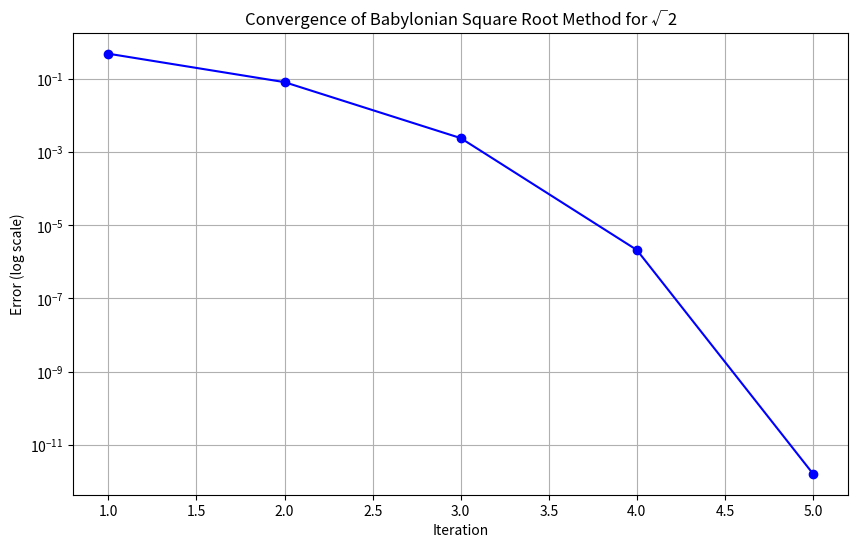

Python code for this plot:
import numpy as np
import matplotlib.pyplot as plt

class EgyptianMultiplication:
    """
    Implementation of Egyptian multiplication method (also known as Russian Peasant Multiplication)
    This method only requires the ability to multiply and divide by 2, and to add numbers.
    """
    def __init__(self, multiplicand, multiplier):
        self.multiplicand = multiplicand
        self.multiplier = multiplier
        self.steps = []
        
    def multiply(self):
        """Perform Egyptian multiplication, recording each step"""
        a, b = self.multiplicand, self.multiplier
        result = 0
        
        while b > 0:
            self.steps.append({
                'multiplier': b,
                'multiplicand': a,
                'include': bool(b & 1)  # Check if odd
            })
            
            if b & 1:  # If b is odd
                result += a
            
            a *= 2
            b //= 2
            
        return result
    
    def show_work(self):
        """Display the multiplication process"""
        print(f"\nMultiplying {self.multiplicand} × {self.multiplier}")
        print("\nEgyptian method steps:")
        print("Multiplier  Multiplicand  Include in sum")
        print("-" * 40)
        
        for step in self.steps:
            include = "Yes" if step['include'] else "No"
            print(f"{step['multiplier']:^10d} {step['multiplicand']:^12d} {include:^13s}")
            
        print(f"\nResult: {self.multiply()}")


class BabylonianSquareRoot:
    """
    Implementation of Babylonian method for calculating square roots
    This is one of the earliest known numerical algorithms
    """
    def __init__(self, number, iterations=10):
        self.number = number
        self.iterations = iterations
        self.steps = []
        
    def calculate(self):
        """Calculate square root using Babylonian method"""
        if self.number < 0:
            raise ValueError("Cannot calculate square root of negative number")
            
        # Initial guess - Babylonians often used this simple but effective starting point
        x = self.number / 2
        
        for i in range(self.iterations):
            next_x = (x + self.number / x) / 2
            self.steps.append({
                'iteration': i + 1,
                'estimate': next_x,
                'error': abs(next_x - x)
            })
            
            if abs(next_x - x) < 1e-10:  # Convergence check
                break
                
            x = next_x
            
        return x
    
    def show_work(self):
        """Display the square root calculation process"""
        result = self.calculate()
        print(f"\nCalculating square root of {self.number}")
        print("\nBabylonian method steps:")
        print("Iteration  Estimate      Error")
        print("-" * 35)
        
        for step in self.steps:
            print(f"{step['iteration']:^9d} {step['estimate']:^12.6f} {step['error']:^12.6g}")
            
        print(f"\nFinal result: {result:,.6f}")
        
    def plot_convergence(self):
        """Plot the convergence of the square root estimation"""
        iterations = range(1, len(self.steps) + 1)
        errors = [step['error'] for step in self.steps]
        
        plt.figure(figsize=(10, 6))
        plt.semilogy(iterations, errors, 'bo-')
        plt.grid(True)
        plt.xlabel('Iteration')
        plt.ylabel('Error (log scale)')
        plt.title(f'Convergence of Babylonian Square Root Method for √{self.number}')
        plt.show()


def demonstrate_calculations():
    """Demonstrate both calculation methods with examples"""
    # Egyptian Multiplication Example
    print("Egyptian Multiplication Example:")
    egypt_mult = EgyptianMultiplication(14, 12)
    egypt_mult.show_work()
    
    # Babylonian Square Root Example
    print("\nBabylonian Square Root Example:")
    babylon_sqrt = BabylonianSquareRoot(2)
    babylon_sqrt.show_work()
    babylon_sqrt.plot_convergence()

if __name__ == "__main__":
    demonstrate_calculations()
